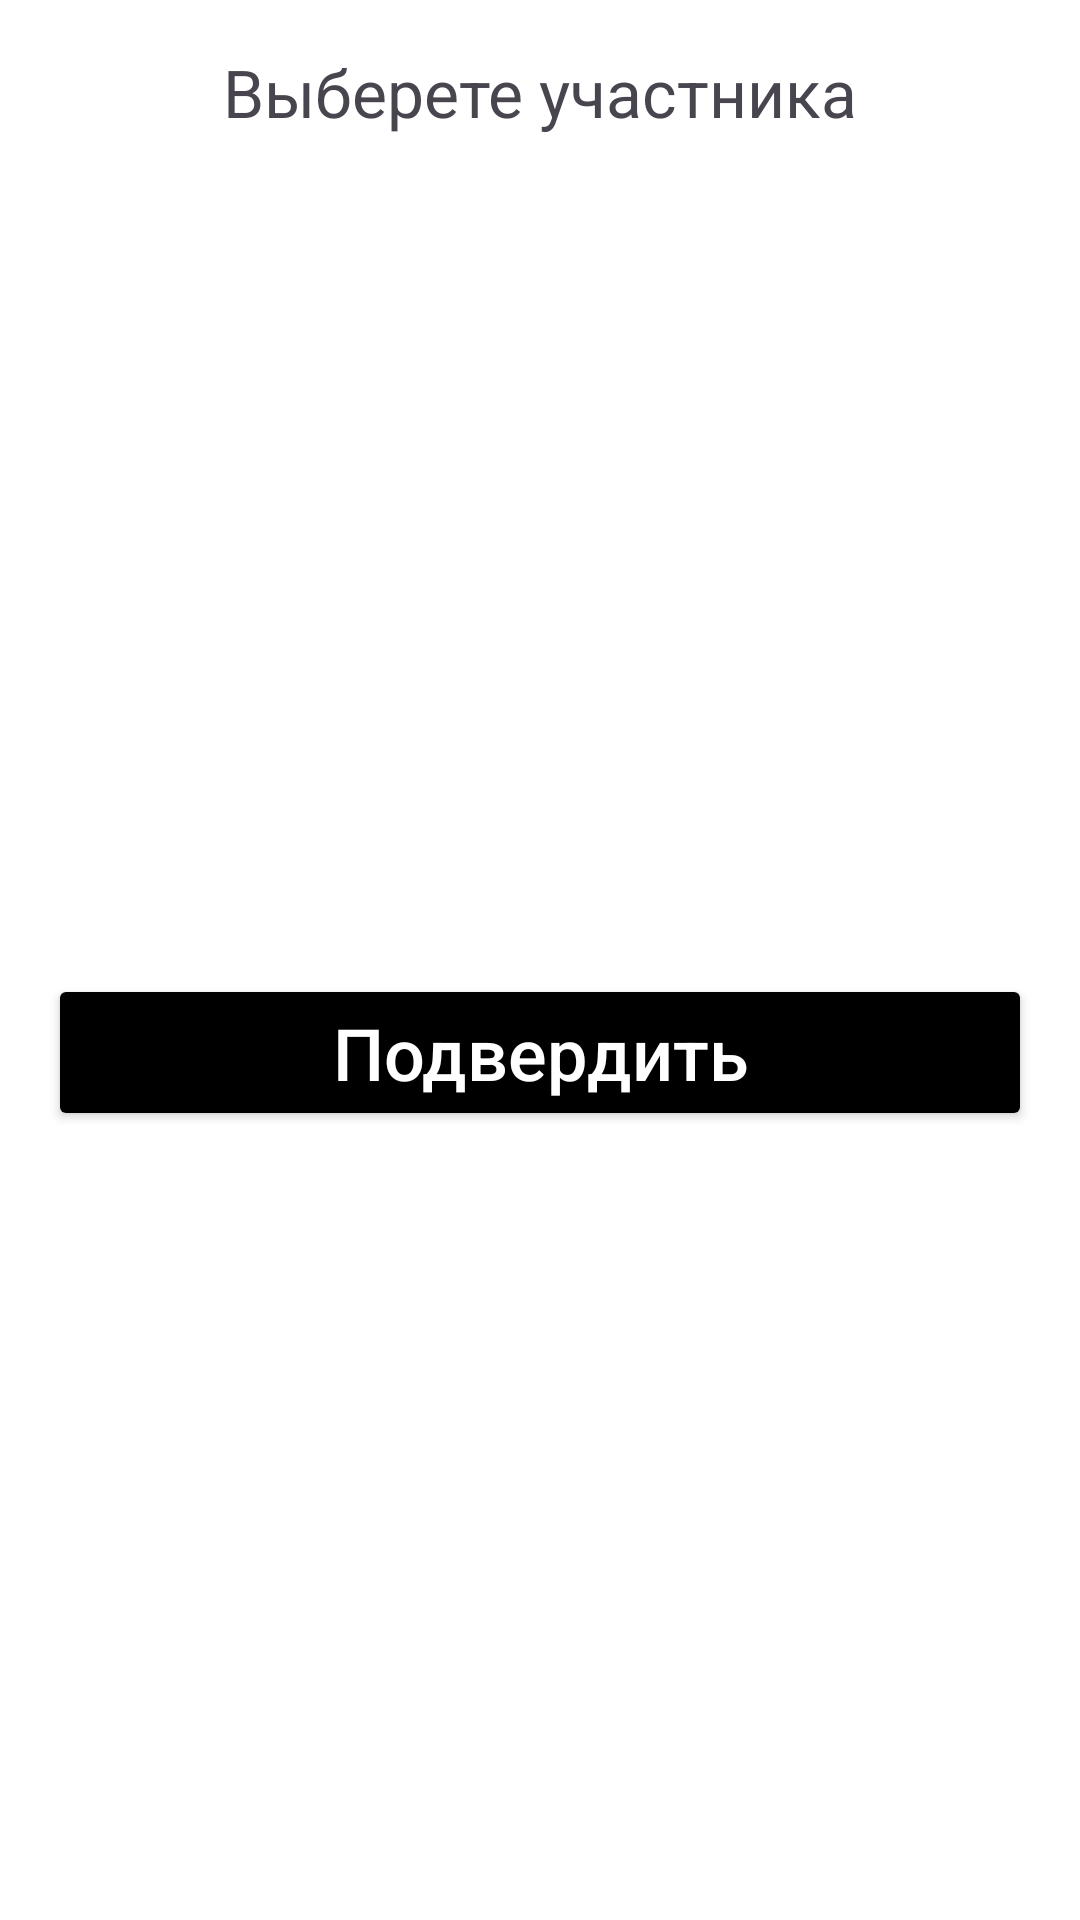

The Android layout XML behind this screen, and the referenced resources:
<!-- AndroidManifest.xml: application theme Theme.WeedingAppCompetitions -->
<!-- res/layout/fragment_gamers.xml -->
<?xml version="1.0" encoding="utf-8"?>
<androidx.constraintlayout.widget.ConstraintLayout xmlns:android="http://schemas.android.com/apk/res/android"
    xmlns:app="http://schemas.android.com/apk/res-auto"
    xmlns:tools="http://schemas.android.com/tools"
    android:layout_width="match_parent"
    android:layout_height="match_parent"
    android:background="@color/white"
    tools:context=".GamersFragment">

    <TextView
        android:id="@+id/textViewNumParticipants"
        android:layout_width="wrap_content"
        android:layout_height="wrap_content"
        android:layout_margin="16dp"
        android:text="Выберете участника"
        android:textSize="22sp"
        app:layout_constraintEnd_toEndOf="parent"
        app:layout_constraintStart_toStartOf="parent"
        app:layout_constraintTop_toTopOf="parent" />

    <androidx.recyclerview.widget.RecyclerView
        android:id="@+id/recyclerView"
        android:layout_width="match_parent"
        android:layout_height="wrap_content"
        android:layout_margin="16dp"
        android:orientation="vertical"
        app:layoutManager="androidx.recyclerview.widget.LinearLayoutManager"
        app:layout_constraintEnd_toEndOf="parent"
        app:layout_constraintStart_toStartOf="parent"
        app:layout_constraintTop_toBottomOf="@+id/textViewNumParticipants"
        tools:listitem="@layout/item_player" />

    <androidx.appcompat.widget.AppCompatButton
        android:id="@+id/buttonApply"
        android:layout_width="match_parent"
        android:layout_height="wrap_content"
        android:layout_margin="16dp"
        android:backgroundTint="@color/black"
        android:text="Подвердить"
        android:textAllCaps="false"
        android:textColor="@color/white"
        android:textSize="24sp"
        app:layout_constraintBottom_toBottomOf="parent"
        app:layout_constraintEnd_toEndOf="@+id/recyclerView"
        app:layout_constraintStart_toStartOf="@+id/recyclerView"
        app:layout_constraintTop_toBottomOf="@+id/recyclerView" />

</androidx.constraintlayout.widget.ConstraintLayout>
<!-- res/layout/item_player.xml (included above) -->
<?xml version="1.0" encoding="utf-8"?>
<androidx.constraintlayout.widget.ConstraintLayout xmlns:android="http://schemas.android.com/apk/res/android"
    xmlns:app="http://schemas.android.com/apk/res-auto"
    xmlns:tools="http://schemas.android.com/tools"
    android:layout_width="match_parent"
    android:layout_height="wrap_content">

    <TextView
        android:id="@+id/numPlayer"
        android:layout_width="wrap_content"
        android:layout_height="wrap_content"
        android:layout_margin="16dp"
        android:textSize="22sp"
        app:layout_constraintBottom_toBottomOf="parent"
        app:layout_constraintStart_toStartOf="parent"
        app:layout_constraintTop_toTopOf="parent"
        tools:text="1" />

    <EditText
        android:id="@+id/editTextName"
        android:layout_width="wrap_content"
        android:layout_height="wrap_content"
        android:layout_margin="8dp"
        android:hint="Введите имя"
        android:imeOptions="actionDone"
        android:inputType="text"
        android:lines="1"
        android:singleLine="true"
        app:layout_constraintBottom_toBottomOf="@+id/numPlayer"
        app:layout_constraintEnd_toEndOf="parent"
        app:layout_constraintHorizontal_bias="0"
        app:layout_constraintStart_toEndOf="@+id/numPlayer"
        app:layout_constraintTop_toTopOf="@+id/numPlayer" />
</androidx.constraintlayout.widget.ConstraintLayout>
<!-- resources referenced by this layout -->
<resources>
  <color name="black">#FF000000</color>
  <color name="white">#FFFFFFFF</color>
  <style name="Theme.WeedingAppCompetitions" parent="Base.Theme.WeedingAppCompetitions" />
  <style name="Base.Theme.WeedingAppCompetitions" parent="Theme.Material3.DayNight.NoActionBar">
          
          
      </style>
</resources>
